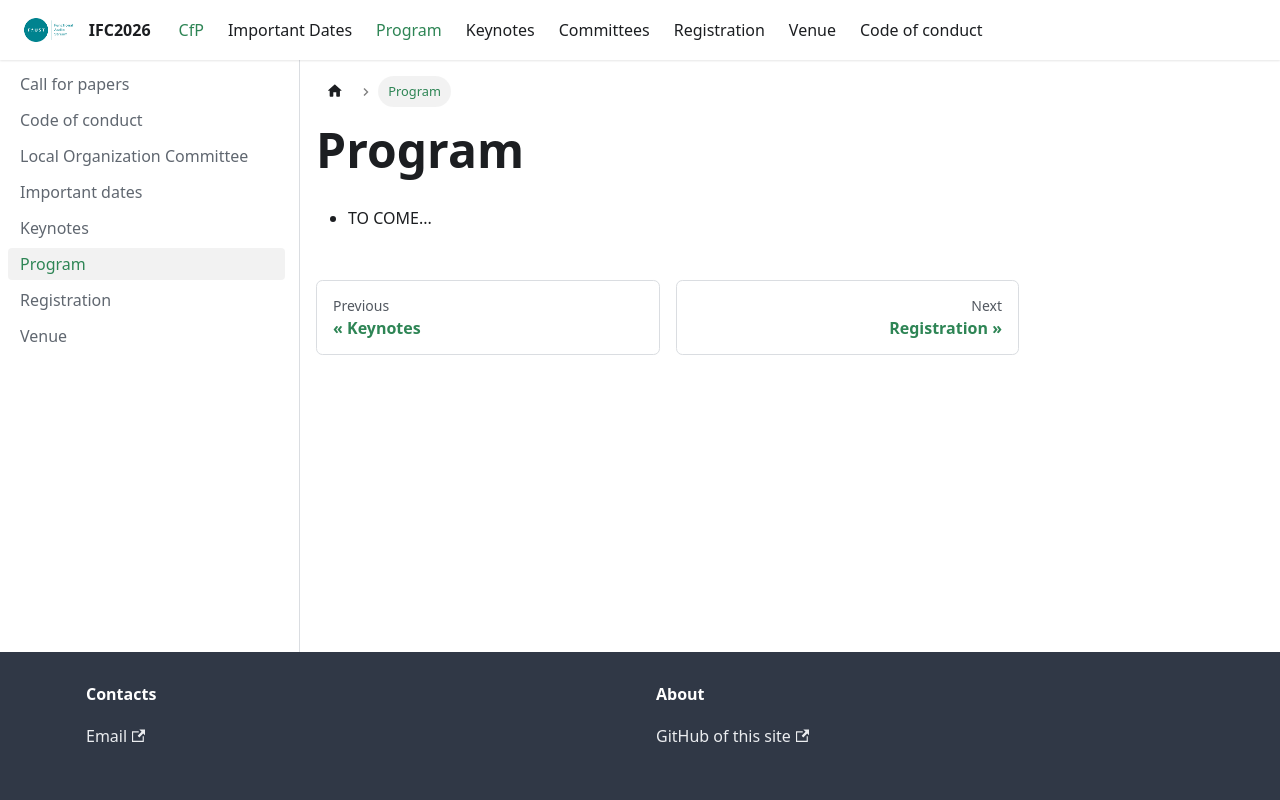

repository: micbuffa/IFC2026website · page: docs/program.html · generator: docusaurus

# Program

- TO COME...
